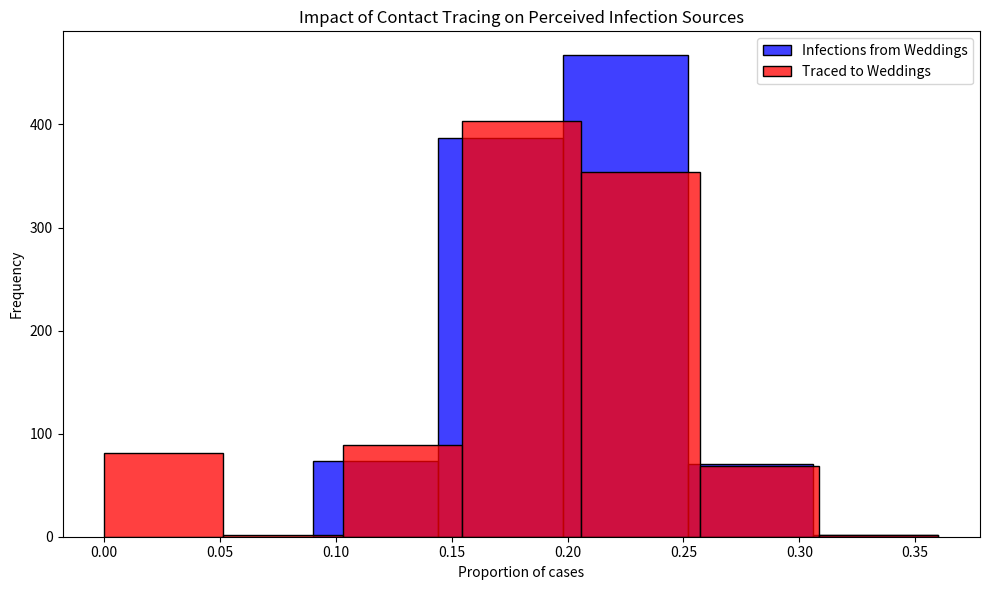

Python code for this plot:
# Import necessary libraries
import pandas as pd
import numpy as np
import matplotlib.pyplot as plt
import seaborn as sns

# Note: Suppressing FutureWarnings to maintain a clean output. This is specifically to ignore warnings about
# deprecated features in the libraries we're using (e.g., 'use_inf_as_na' option in Pandas, used by Seaborn),
# which we currently have no direct control over. This action is taken to ensure that our output remains
# focused on relevant information, acknowledging that we rely on external library updates to fully resolve
# these deprecations. Always consider reviewing and removing this suppression after significant library updates.
import warnings
warnings.simplefilter(action='ignore', category=FutureWarning)

# Constants representing the parameters of the model
ATTACK_RATE = 0.10
TRACE_SUCCESS = 0.20
SECONDARY_TRACE_THRESHOLD = 2

# Setting seed for reproducibility
np.random.seed(1)

def simulate_event(m):
  """
  Simulates the infection and tracing process for a series of events.
  
  This function creates a DataFrame representing individuals attending weddings and brunches,
  infects a subset of them based on the ATTACK_RATE, performs primary and secondary contact tracing,
  and calculates the proportions of infections and traced cases that are attributed to weddings.
  
  Parameters:
  - m: Dummy parameter for iteration purposes.
  
  Returns:
  - A tuple containing the proportion of infections and the proportion of traced cases
    that are attributed to weddings.
  """
  # Create DataFrame for people at events with initial infection and traced status
  events = ['wedding'] * 200 + ['brunch'] * 800
  ppl = pd.DataFrame({
      'event': events,
      'infected': False,
      'traced': np.nan  # Initially setting traced status as NaN
  })

  # Explicitly set 'traced' column to nullable boolean type
  ppl['traced'] = ppl['traced'].astype(pd.BooleanDtype())

  # Infect a random subset of people
  infected_indices = np.random.choice(ppl.index, size=int(len(ppl) * ATTACK_RATE), replace=False)
  ppl.loc[infected_indices, 'infected'] = True

  # Primary contact tracing: randomly decide which infected people get traced
  ppl.loc[ppl['infected'], 'traced'] = np.random.rand(sum(ppl['infected'])) < TRACE_SUCCESS

  # Secondary contact tracing based on event attendance
  event_trace_counts = ppl[ppl['traced'] == True]['event'].value_counts()
  events_traced = event_trace_counts[event_trace_counts >= SECONDARY_TRACE_THRESHOLD].index
  ppl.loc[ppl['event'].isin(events_traced) & ppl['infected'], 'traced'] = True

  # Calculate proportions of infections and traces attributed to each event type
  ppl['event_type'] = ppl['event'].str[0]  # 'w' for wedding, 'b' for brunch
  wedding_infections = sum(ppl['infected'] & (ppl['event_type'] == 'w'))
  brunch_infections = sum(ppl['infected'] & (ppl['event_type'] == 'b'))
  p_wedding_infections = wedding_infections / (wedding_infections + brunch_infections)

  wedding_traces = sum(ppl['infected'] & ppl['traced'] & (ppl['event_type'] == 'w'))
  brunch_traces = sum(ppl['infected'] & ppl['traced'] & (ppl['event_type'] == 'b'))
  p_wedding_traces = wedding_traces / (wedding_traces + brunch_traces)

  return p_wedding_infections, p_wedding_traces

# Run the simulation 1000 times
results = [simulate_event(m) for m in range(1000)]
props_df = pd.DataFrame(results, columns=["Infections", "Traces"])

# Plotting the results
plt.figure(figsize=(10, 6))
sns.histplot(props_df['Infections'], color="blue", alpha=0.75, binwidth=0.05, kde=False, label='Infections from Weddings')
sns.histplot(props_df['Traces'], color="red", alpha=0.75, binwidth=0.05, kde=False, label='Traced to Weddings')
plt.xlabel("Proportion of cases")
plt.ylabel("Frequency")
plt.title("Impact of Contact Tracing on Perceived Infection Sources")
plt.legend()
plt.tight_layout()
plt.show()
